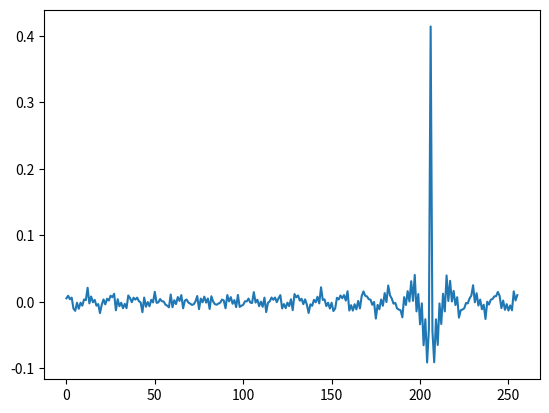
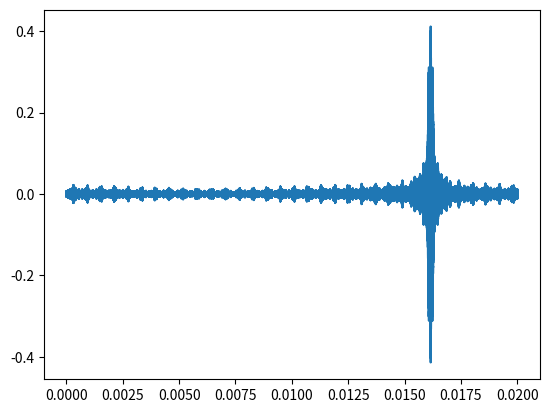

These figures' Python source, in order:
import numpy as np
from scipy import interpolate
import matplotlib.pyplot as plt
import random

# TODO: Nの数はあとでちゃんと考える

# IFFT/FFTの回転因子の数
# N = 256
N = 256
# OFDMの周波数帯域は1~6kHz
# OFDMの下限
SUBCARRIER_FREQUENCY_MIN = 1000
# OFDMの上限
SUBCARRIER_FREQUENCY_MAX = 6000
# サブキャリア数
SUBCARRIER_NUMBER_IGNORE_PILOT_SIGNAL = 96
# サブキャリア間隔
SUBCARRIER_INTERVAL = 50

# キャリア周波数
# 値は仮
CARRIER_FREQUENCY = 1e6

# パイロット信号の周波数
PILOT_SIGNAL_FREQUENCY = [1000, 1050, 2700, 4350, 6000]
# パイロット信号の数
PILOT_SIGNAL_NUMBER = len(PILOT_SIGNAL_FREQUENCY)
# パイロット信号の振幅
PILOT_SIGNAL_AMPLITUDE = 2
# パイロット信号の位相
PILOT_SIGNAL_PHASE = 0


def serial_to_parallel(x: np.ndarray, bit=8) -> np.ndarray:
    """
    S/P変換
    データはMSBファーストにする
    配列の要素1つ分は1シンボルに該当する
    """
    y = np.array([])
    for i in x:
        for j in reversed(range(bit)):
            if i & (0x01 << j):
                y = np.append(y, 1)
            else:
                y = np.append(y, 0)
    return y


def bpsk(x: np.ndarray, bit=8) -> np.ndarray:
    """
    bpsk
    今回は1シンボル1ビット
    ビットが1のところは位相0[rad]に、ビットが0のところは位相π[rad]にする。
    """
    y = np.array([])
    for i in x:
        if i == 1:
            y = np.append(y, 0)
        else:
            y = np.append(y, np.pi)
    return y


def create_spectrum_array(bpsk_phase: np.ndarray) -> np.ndarray:
    all_subcarrire_number = SUBCARRIER_FREQUENCY_MAX // SUBCARRIER_INTERVAL + 1
    phase = np.zeros(all_subcarrire_number)
    A = np.zeros(all_subcarrire_number)
    f = np.linspace(0, SUBCARRIER_FREQUENCY_MAX, all_subcarrire_number)
    j = 0
    for i in range(
        SUBCARRIER_FREQUENCY_MIN // SUBCARRIER_INTERVAL, all_subcarrire_number
    ):
        is_pilot_signal = False
        for f_ps in PILOT_SIGNAL_FREQUENCY:
            if f[i] == f_ps:
                is_pilot_signal = True
        if is_pilot_signal:
            A[i] = PILOT_SIGNAL_AMPLITUDE
        else:
            A[i] = 1
            phase[i] = bpsk_phase[j]
            j += 1
    X = A * np.exp(1j * (2 * np.pi * f + phase) / N)
    return X


def ifft(X: np.ndarray) -> np.ndarray:
    """
    返り値はt,x
    """

    x = np.fft.ifft(X, N)
    return np.arange(N), x


def multiply_by_carrier(x: np.ndarray):
    """
    返り値はt,x
    """
    fc = CARRIER_FREQUENCY
    t = np.linspace(0, 0.02 - 1 / (2 * fc), int(2 * fc))
    # IFFTした点の数と1/(2fc)の数が合わないので、線形補間する
    fitted = interpolate.interp1d(np.linspace(0, 0.02 - 1 / (2 * fc), int(N)), x)
    fitted_x = fitted(t)
    # 複素平面上の極座標系から実際の波に変換
    # そのとき、ωcで変調もする
    omega_c = 2 * np.pi * fc
    return t, fitted_x.real * np.cos(omega_c * t) + fitted_x.imag * np.sin(omega_c * t)


original_data = np.array([], dtype=np.int64)
for i in range(12):
    # original_data = np.append(original_data, ord("A") + i)
    original_data = np.append(original_data, random.randint(0, 255))
print(original_data)
sp = serial_to_parallel(original_data)
bpsk_data = bpsk(sp.astype(np.float64))
spe = create_spectrum_array(bpsk_data)
tk, xk = ifft(spe)
t, x = multiply_by_carrier(xk)
fig = plt.figure()
plt.plot(tk, xk)
plt.figure()
plt.plot(t, x)
plt.show()
